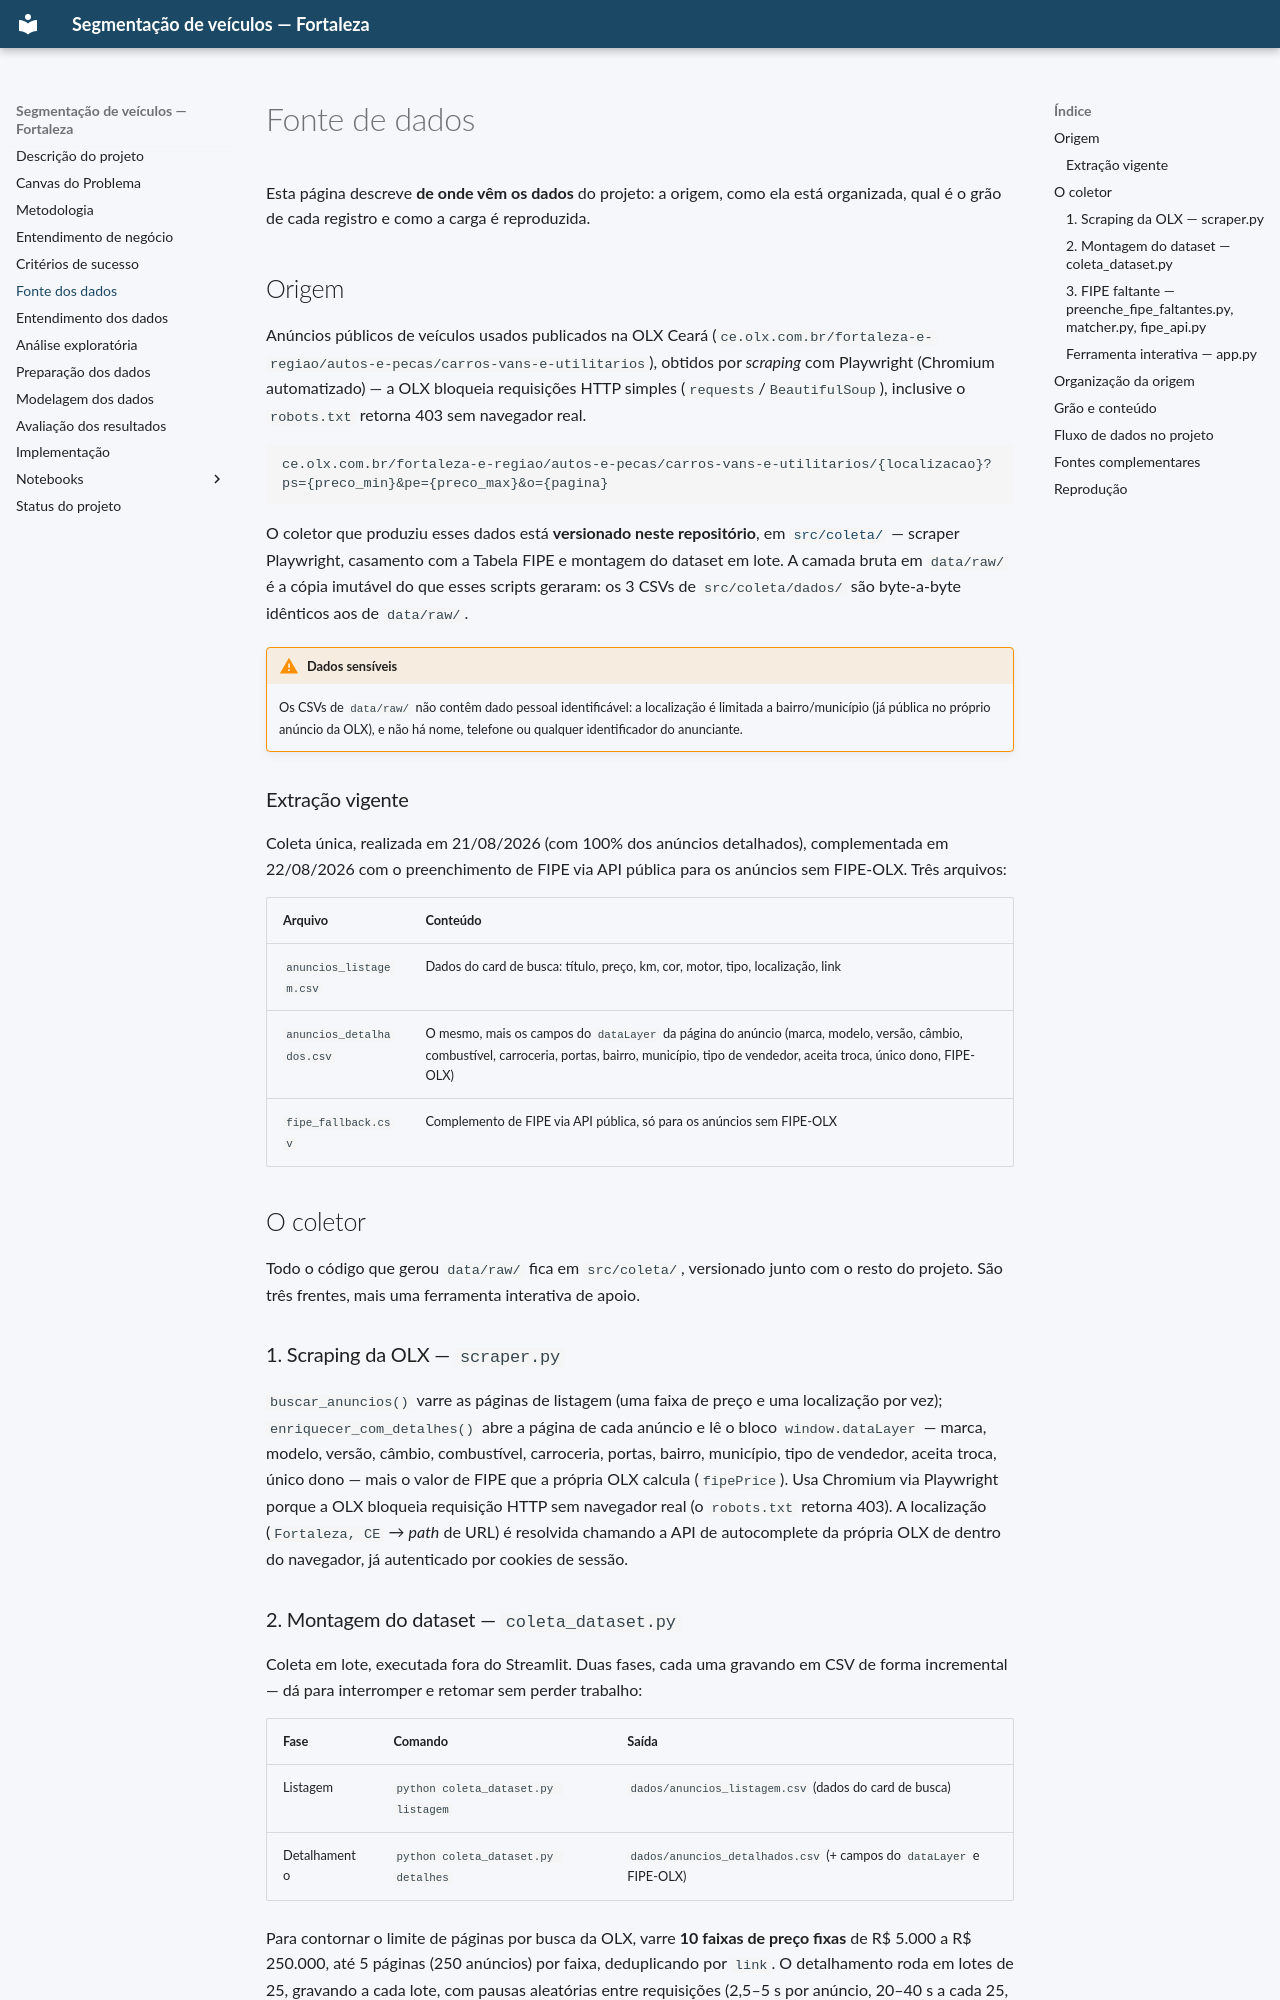

repository: venicios1997/analise_veicular_fortaleza · page: fonte-dados/index.html · generator: mkdocs

# Fonte de dados

Esta página descreve **de onde vêm os dados** do projeto: a origem, como ela está
organizada, qual é o grão de cada registro e como a carga é reproduzida.

## Origem

Anúncios públicos de veículos usados publicados na OLX Ceará
(`ce.olx.com.br/fortaleza-e-regiao/autos-e-pecas/carros-vans-e-utilitarios`),
obtidos por *scraping* com Playwright (Chromium automatizado) — a OLX bloqueia
requisições HTTP simples (`requests`/`BeautifulSoup`), inclusive o `robots.txt`
retorna 403 sem navegador real.

```
ce.olx.com.br/fortaleza-e-regiao/autos-e-pecas/carros-vans-e-utilitarios/{localizacao}?ps={preco_min}&pe={preco_max}&o={pagina}
```

O coletor que produziu esses dados está **versionado neste repositório**, em
[`src/coleta/`](#o-coletor) — scraper Playwright, casamento com a Tabela FIPE e
montagem do dataset em lote. A camada bruta em `data/raw/` é a cópia imutável
do que esses scripts geraram: os 3 CSVs de `src/coleta/dados/` são
byte-a-byte idênticos aos de `data/raw/`.

!!! warning "Dados sensíveis"
    Os CSVs de `data/raw/` não contêm dado pessoal identificável: a localização é
    limitada a bairro/município (já pública no próprio anúncio da OLX), e não há
    nome, telefone ou qualquer identificador do anunciante.

### Extração vigente

Coleta única, realizada em 21/08/2026 (com 100% dos anúncios detalhados),
complementada em 22/08/2026 com o preenchimento de FIPE via API pública para os
anúncios sem FIPE-OLX. Três arquivos:

| Arquivo | Conteúdo |
|:---|:---|
| `anuncios_listagem.csv` | Dados do card de busca: título, preço, km, cor, motor, tipo, localização, link |
| `anuncios_detalhados.csv` | O mesmo, mais os campos do `dataLayer` da página do anúncio (marca, modelo, versão, câmbio, combustível, carroceria, portas, bairro, município, tipo de vendedor, aceita troca, único dono, FIPE-OLX) |
| `fipe_fallback.csv` | Complemento de FIPE via API pública, só para os anúncios sem FIPE-OLX |

## O coletor

Todo o código que gerou `data/raw/` fica em `src/coleta/`, versionado junto com
o resto do projeto. São três frentes, mais uma ferramenta interativa de apoio.

### 1. Scraping da OLX — `scraper.py`

`buscar_anuncios()` varre as páginas de listagem (uma faixa de preço e uma
localização por vez); `enriquecer_com_detalhes()` abre a página de cada anúncio
e lê o bloco `window.dataLayer` — marca, modelo, versão, câmbio, combustível,
carroceria, portas, bairro, município, tipo de vendedor, aceita troca, único
dono — mais o valor de FIPE que a própria OLX calcula (`fipePrice`). Usa
Chromium via Playwright porque a OLX bloqueia requisição HTTP sem navegador
real (o `robots.txt` retorna 403). A localização (`Fortaleza, CE` → *path* de
URL) é resolvida chamando a API de autocomplete da própria OLX de dentro do
navegador, já autenticado por cookies de sessão.
